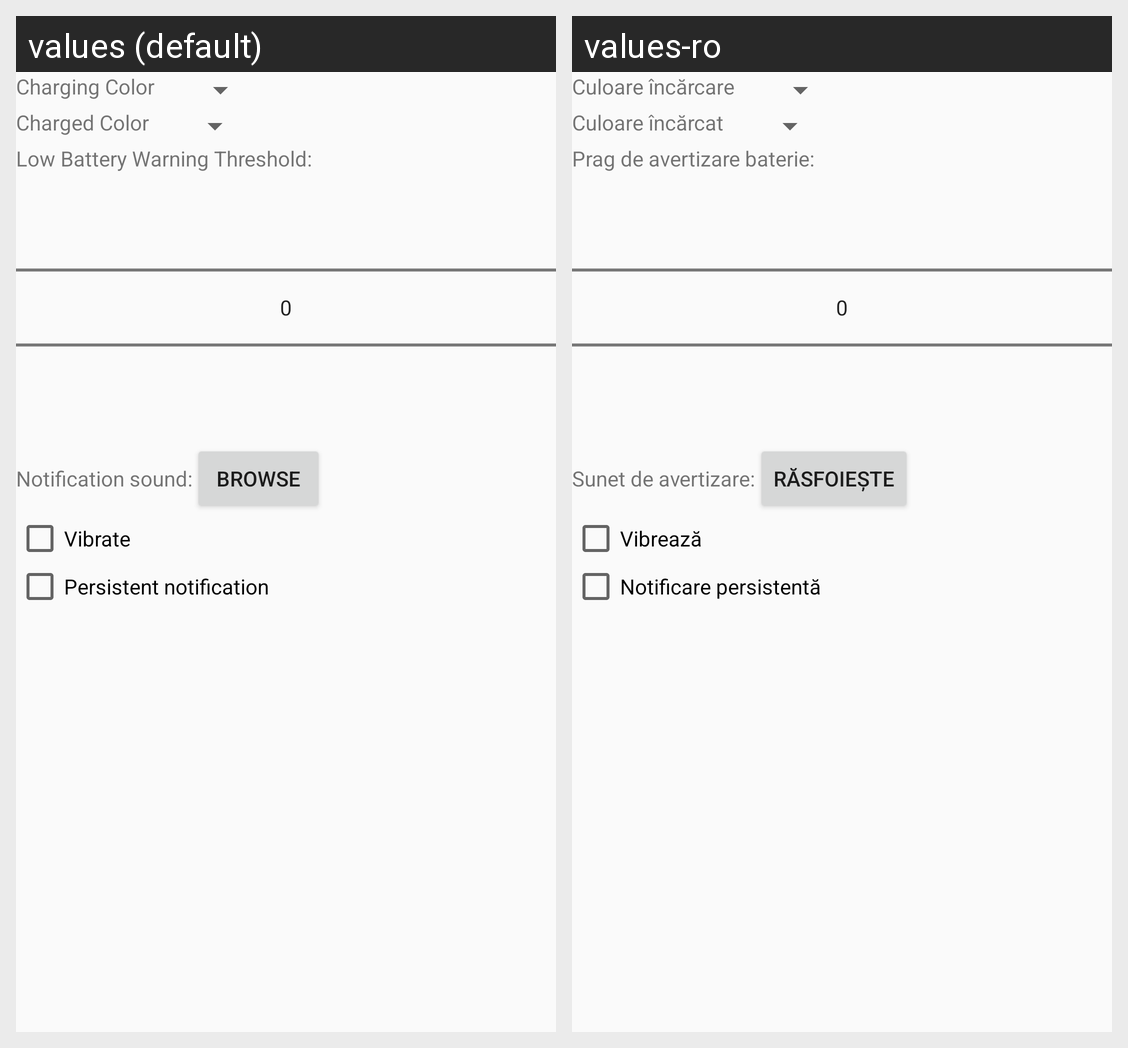

The same Android screen rendered under two of its app's locales, left to right. List the strings drawn on it with the default value and each locale's translation.
Android screen res/layout/fragment_main.xml rendered under 2 locales, left to right: values (default), values-ro. Device: Nexus 5 (rendered at 1080×1920; each locale shown at half size, 540×960, under a caption strip naming it); theme AppTheme.
Strings drawn on this screen, with the default value and each locale's value (text and hints the layout hard-codes, and strings that could not be matched under every locale, appear in the picture but are not listed):

charging_color
  values: Charging Color
  values-ro: Culoare încărcare

charged_color
  values: Charged Color
  values-ro: Culoare încărcat

low_battery_warning_threshold
  values: Low Battery Warning Threshold:
  values-ro: Prag de avertizare baterie:

notification_sound
  values: Notification sound:
  values-ro: Sunet de avertizare:

notification_sound_browse
  values: Browse
  values-ro: Răsfoiește

notification_vibrate
  values: Vibrate
  values-ro: Vibrează

notification_persistent
  values: Persistent notification
  values-ro: Notificare persistentă
